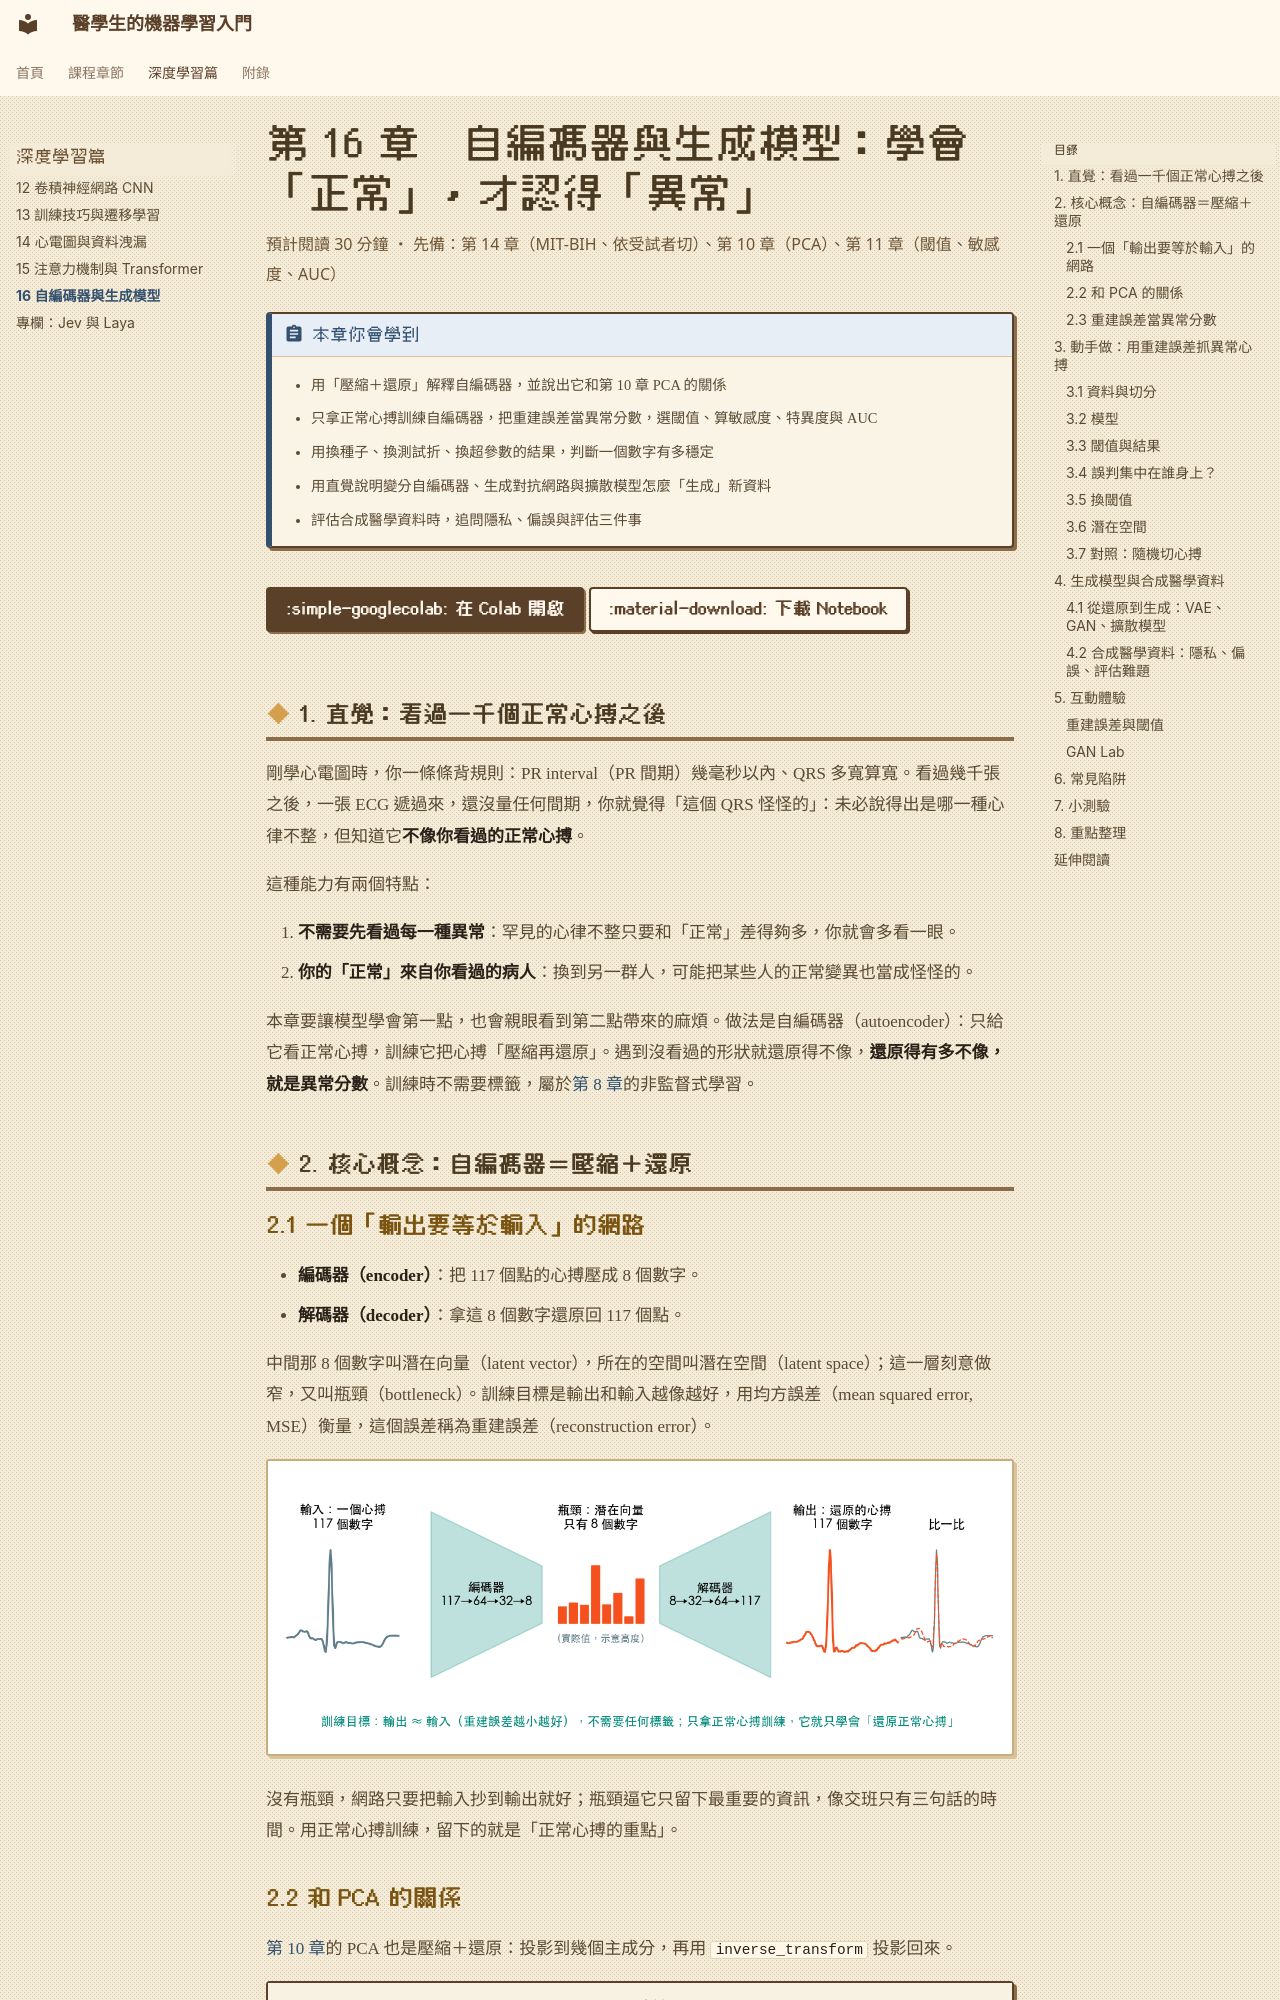

repository: fireman333/ml-for-med-students · page: chapters/16-generative/index.html · generator: mkdocs

# 第 16 章　自編碼器與生成模型：學會「正常」，才認得「異常」

<p class="chapter-meta">預計閱讀 30 分鐘 ・ 先備：第 14 章（MIT-BIH、依受試者切）、第 10 章（PCA）、第 11 章（閾值、敏感度、AUC）</p>

!!! abstract "本章你會學到"
    - 用「壓縮＋還原」解釋自編碼器，並說出它和第 10 章 PCA 的關係
    - 只拿正常心搏訓練自編碼器，把重建誤差當異常分數，選閾值、算敏感度、特異度與 AUC
    - 用換種子、換測試折、換超參數的結果，判斷一個數字有多穩定
    - 用直覺說明變分自編碼器、生成對抗網路與擴散模型怎麼「生成」新資料
    - 評估合成醫學資料時，追問隱私、偏誤與評估三件事

<div class="nb-links" markdown>
[:simple-googlecolab: 在 Colab 開啟](https://colab.research.google.com/github/fireman333/ml-for-med-students/blob/main/docs/notebooks/ch16_generative.ipynb){ .md-button .md-button--primary }
[:material-download: 下載 Notebook](../notebooks/ch16_generative.ipynb){ .md-button }
</div>

## 1. 直覺：看過一千個正常心搏之後

剛學心電圖時，你一條條背規則：PR interval（PR 間期）幾毫秒以內、QRS 多寬算寬。看過幾千張之後，一張 ECG 遞過來，還沒量任何間期，你就覺得「這個 QRS 怪怪的」：未必說得出是哪一種心律不整，但知道它**不像你看過的正常心搏**。

這種能力有兩個特點：

1. **不需要先看過每一種異常**：罕見的心律不整只要和「正常」差得夠多，你就會多看一眼。
2. **你的「正常」來自你看過的病人**：換到另一群人，可能把某些人的正常變異也當成怪怪的。

本章要讓模型學會第一點，也會親眼看到第二點帶來的麻煩。做法是自編碼器（autoencoder）：只給它看正常心搏，訓練它把心搏「壓縮再還原」。遇到沒看過的形狀就還原得不像，**還原得有多不像，就是異常分數**。訓練時不需要標籤，屬於[第 8 章](08-kmeans.md)的非監督式學習。

## 2. 核心概念：自編碼器＝壓縮＋還原

### 2.1 一個「輸出要等於輸入」的網路

- **編碼器（encoder）**：把 117 個點的心搏壓成 8 個數字。
- **解碼器（decoder）**：拿這 8 個數字還原回 117 個點。

中間那 8 個數字叫潛在向量（latent vector），所在的空間叫潛在空間（latent space）；這一層刻意做窄，又叫瓶頸（bottleneck）。訓練目標是輸出和輸入越像越好，用均方誤差（mean squared error, MSE）衡量，這個誤差稱為重建誤差（reconstruction error）。

![自編碼器示意：一個真實心搏經編碼器壓成 8 個數字，再由解碼器還原；右邊把原始（灰）與還原（橘虛線）疊在一起比較](../assets/img/ch16/ae_schematic.png){ loading=lazy }

沒有瓶頸，網路只要把輸入抄到輸出就好；瓶頸逼它只留下最重要的資訊，像交班只有三句話的時間。用正常心搏訓練，留下的就是「正常心搏的重點」。
